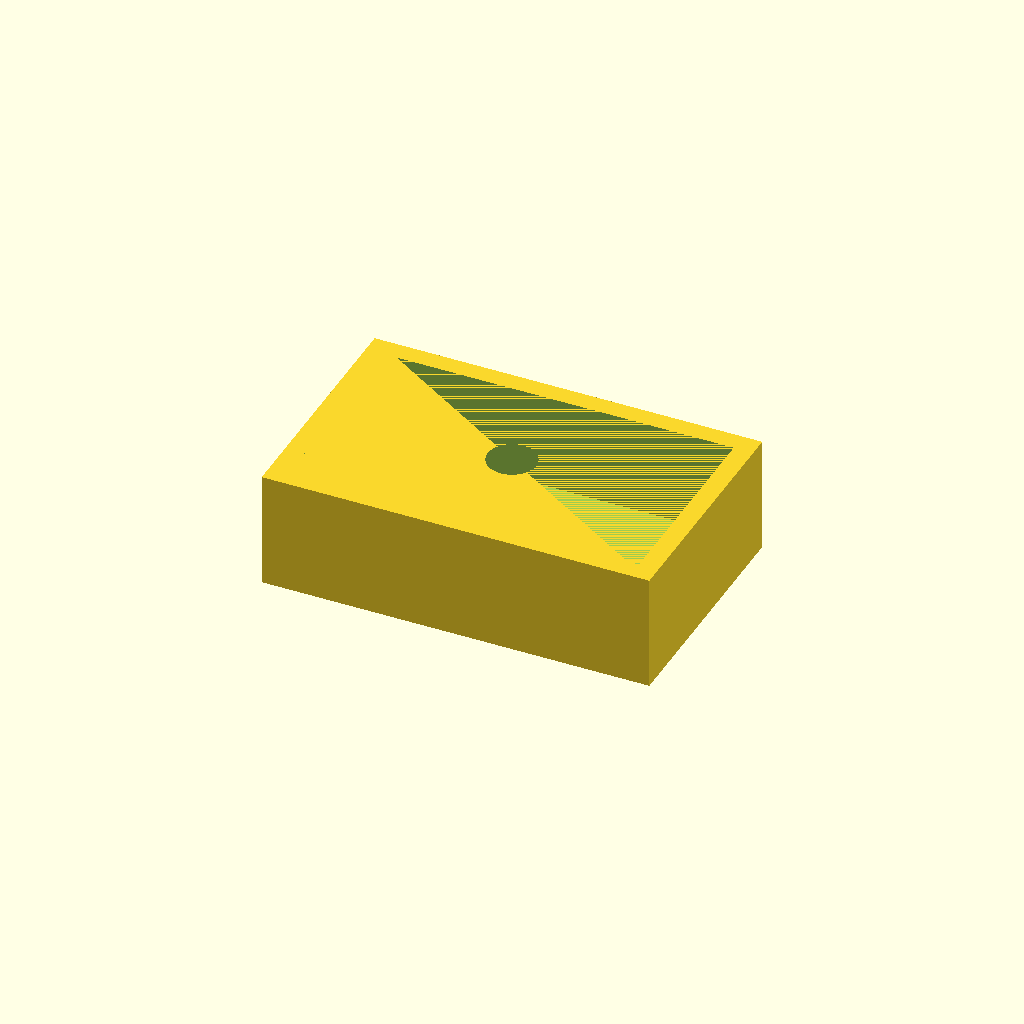
Cell 1: rendered with the file's own defaults.
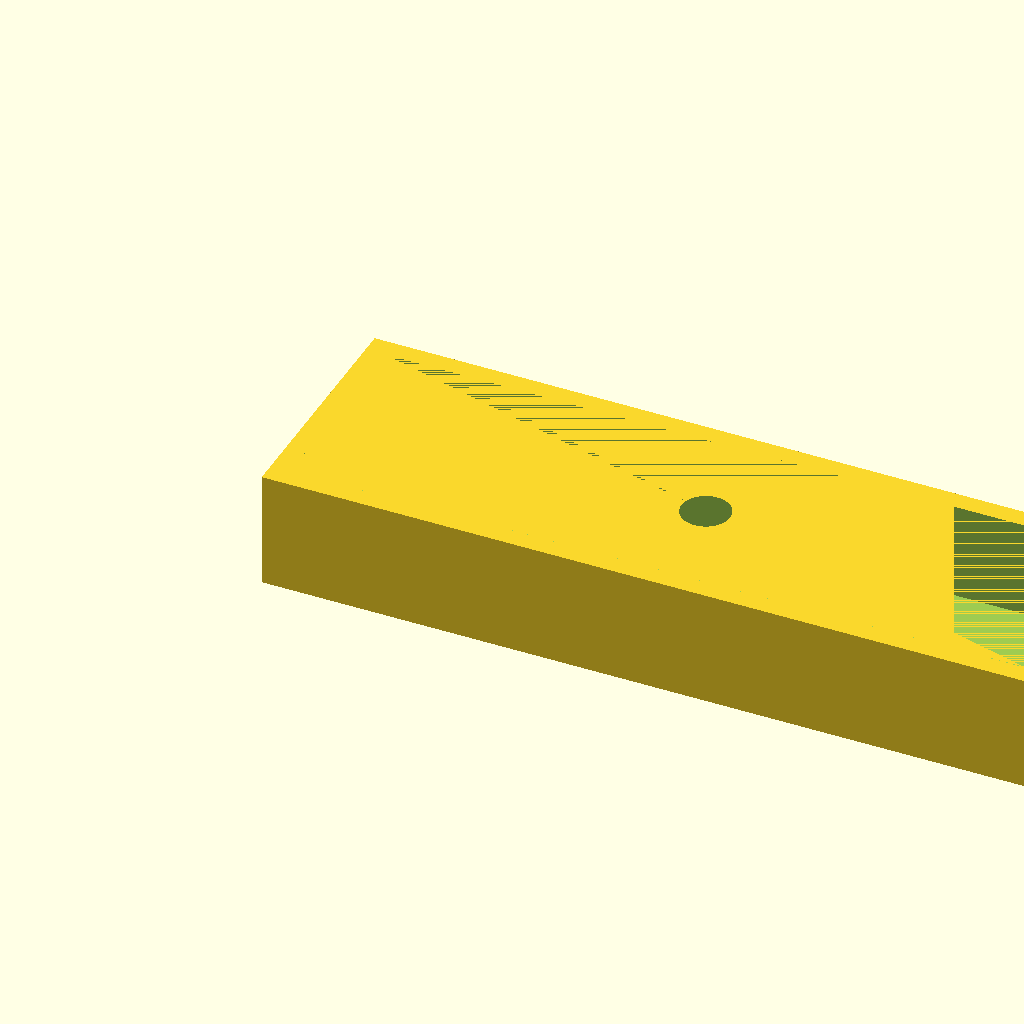
Cell 2: width = 80 (everything else at default).
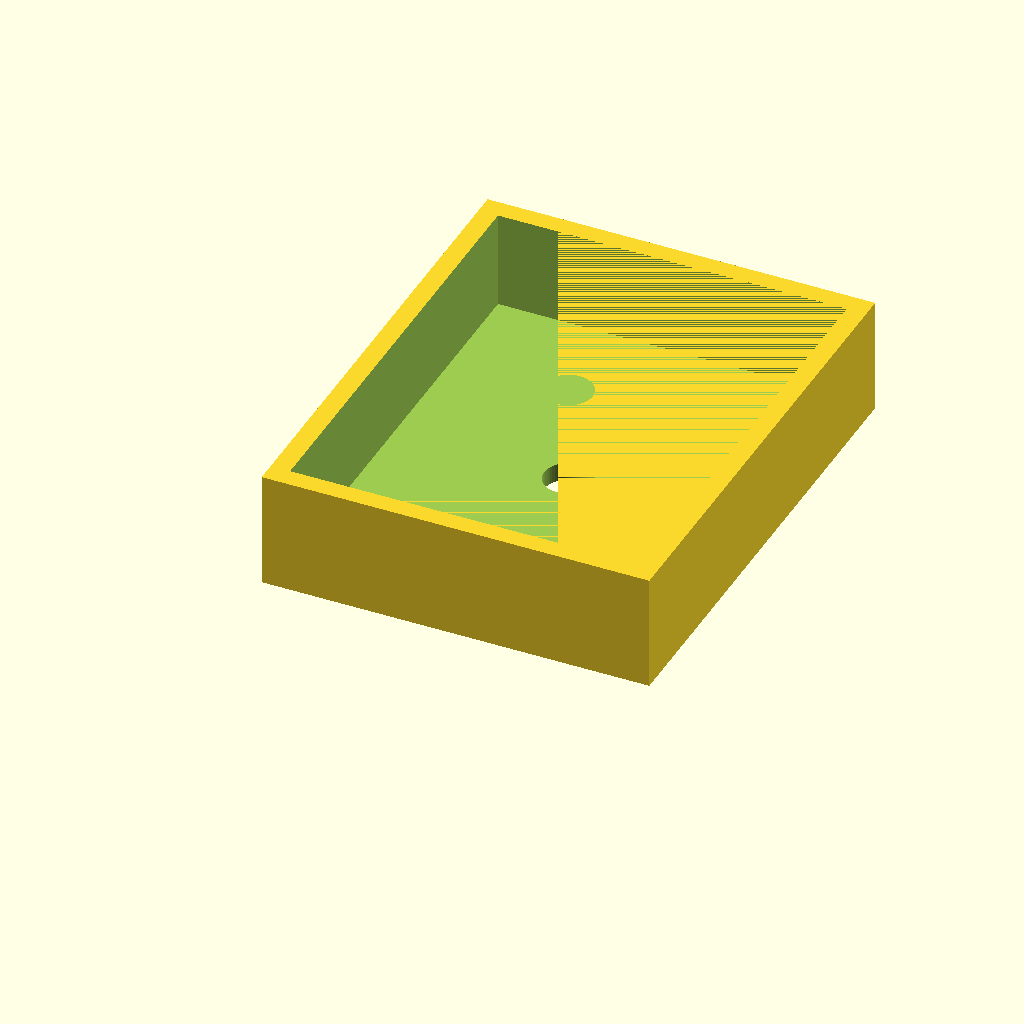
Cell 3 — length set to 50, the other parameters unchanged.
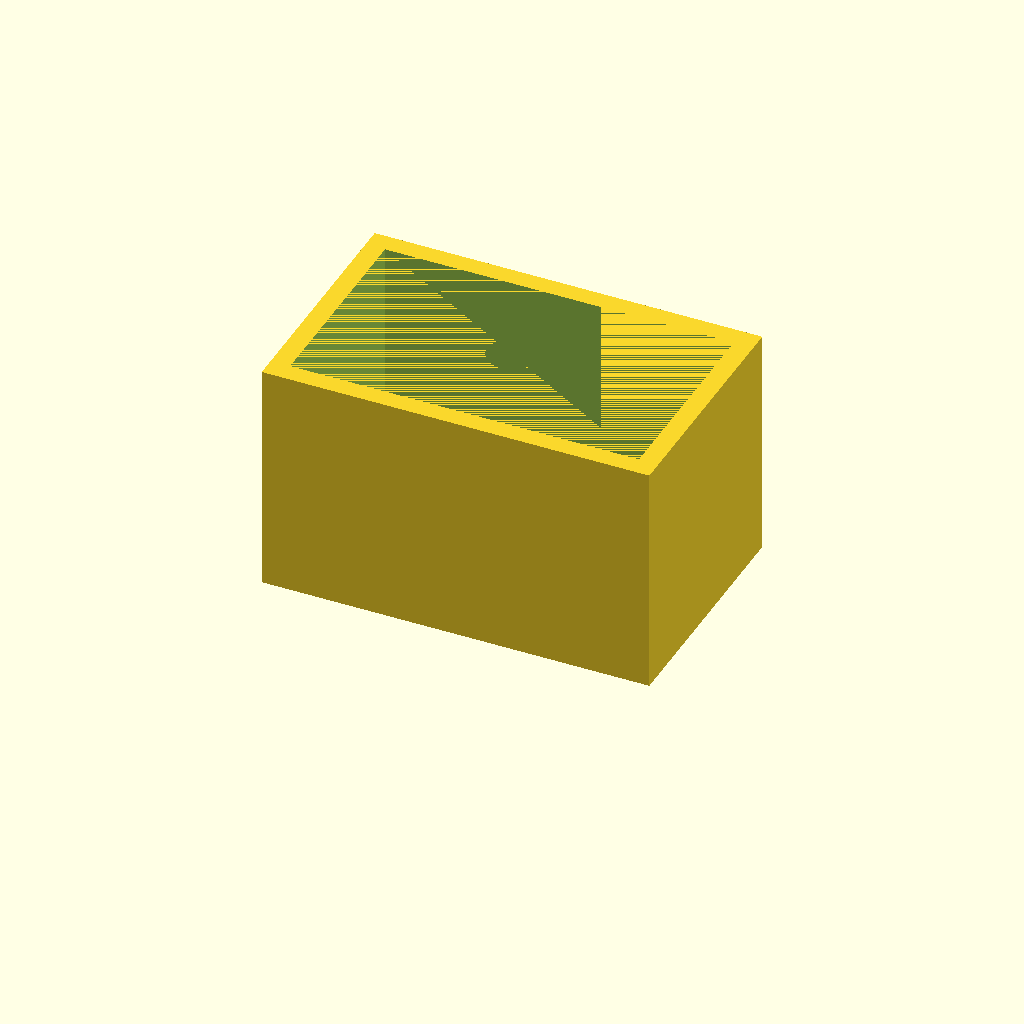
Cell 4 — height set to 24, the other parameters unchanged.
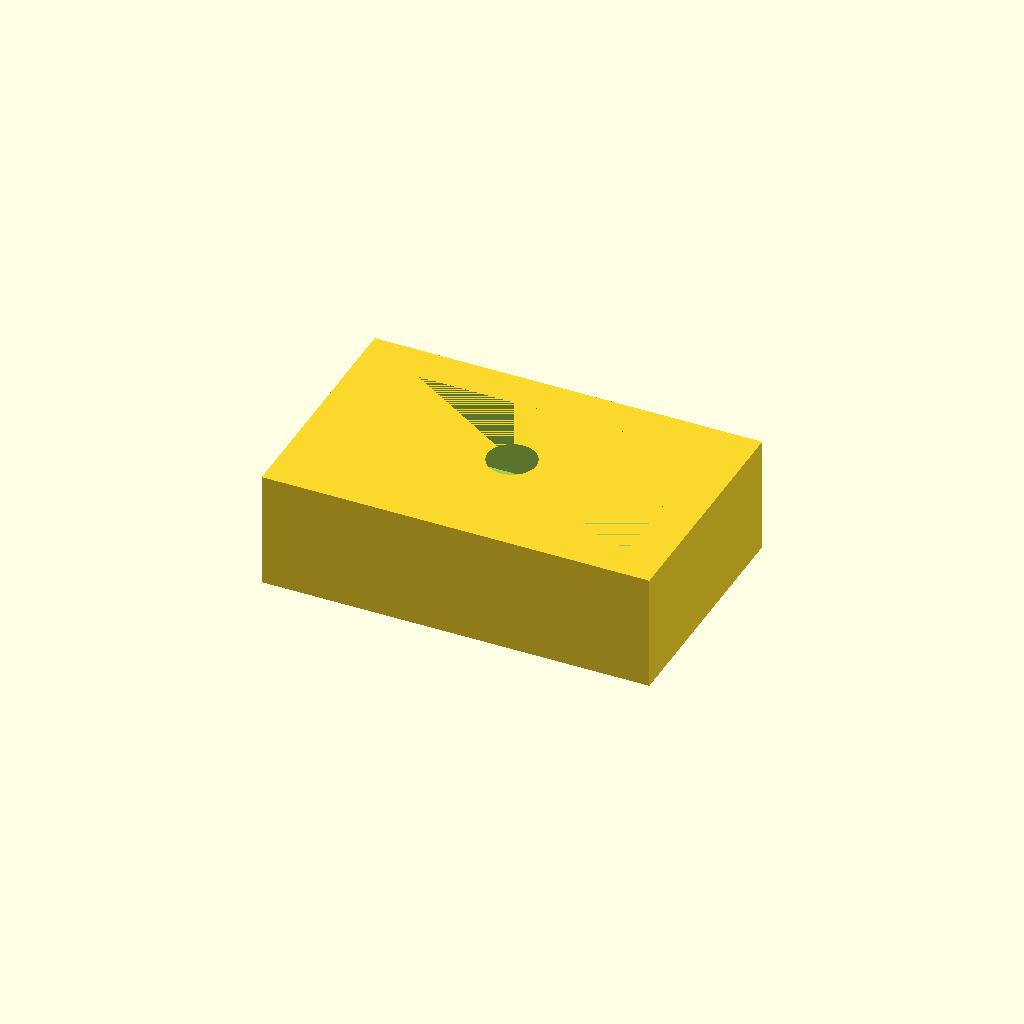
Cell 5: the same model with wall = 4.
All cells are drawn from one camera (rotation 55°, 0°, 25°, orthographic, colour scheme Cornfield), so only the parameter changes between them.
The OpenSCAD source (openscad-cad/templates/parametric-part.scad):
// parametric-part.scad — starter for sketch+dimensions → printable STL
// OpenSCAD units are MILLIMETERS. Keep every dimension a named variable.
// NOTE: a naive bottom-edge chamfer via minkowski() BLOATS the footprint by
// the chamfer radius — for dimensional honesty, leave the box true to size
// and let the slicer's elephant-foot compensation / first-layer settings
// handle layer-1 squish instead.

$fn = 64;

// ==== Dimensions (edit these; João's spec table lives in the chat) ====
width  = 40;   // X overall
length = 25;   // Y overall
height = 12;   // Z overall
wall   = 2.0;  // shell thickness (>= 0.8 for 0.4mm nozzle)
hole_d = 5.0;  // through-hole diameter

// ==== Printability pre-flight ====
assert(width  >= 1.6 && length >= 1.6 && height >= 0.8, "part below min feature size");
assert(width <= 210 && length <= 210 && height <= 210, "part exceeds AD5X usable bed 210mm");
assert(wall >= 0.8, "wall thinner than 2 perimeters (0.8mm) will not print cleanly");

// ==== Features ====
module shell() {
    difference() {
        cube([width, length, height], center = false);
        translate([wall, wall, wall - 0.1])          // -0.1 avoids shared-face sliver
            cube([width - 2*wall, length - 2*wall, height - wall + 0.1]);
    }
}

module hole() {
    // through-hole centered in X, offset toward front in Y
    translate([width / 2, wall + (length - 2*wall) / 2, -0.5])
        cylinder(h = height + 1, d = hole_d);
}

// ==== Assembly ====
difference() {
    shell();
    hole();
}
Customizer parameters (derived from the source; name, type, default, range or options):
width: number, default 40
length: number, default 25
height: number, default 12
wall: number, default 2
hole_d: number, default 5
